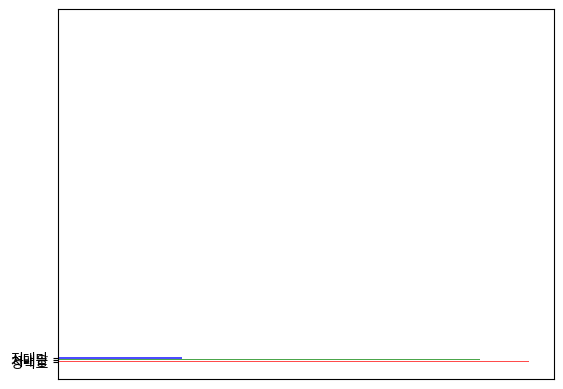

Python code for this plot:
import matplotlib.pyplot as plt

labels = ['강백호', '서태웅', '정대만']
values = [194, 192, 180]
colors = ['red', 'green', 'blue']
plt.barh(labels, values, color=colors, alpha=0.7)
plt.xlim(175,195)
plt.show()
bar = plt.bar(labels,values)
bar[0].set_hatch('/')
bar[1].set_hatch('..')
bar[2].set_hatch('x')
plt.show()